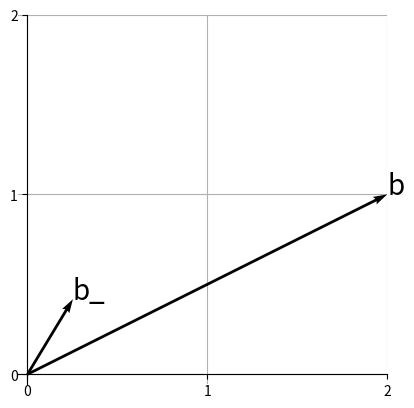

Here is the Python script that generated this plot:
import numpy as np
import matplotlib.pyplot as plt


# 행렬 A의 크기는 2 × 3
A = np.array([[1, 2, 3], [1, 5, 1]])

# 행렬 b의 크기는 2 × 1
b = np.array([2, 1])

x = np.linalg.lstsq(A, b, rcond=-1)[0]


a1 = A[:, 0]
a2 = A[:, 1]


sum = a1 * x[0] + a2 * x[1]


fig = plt.figure() 
ax = fig.add_subplot(1, 1, 1)


ax.quiver(0, 0, sum[0], sum[1], angles='xy', scale_units='xy', scale=1)
ax.text(sum[0], sum[1], "b_", size=20)
ax.quiver(0, 0, b[0], b[1], angles='xy', scale_units='xy', scale=1)
ax.text(b[0], b[1], "b", size=20)



ax.set_xticks(range(0, 3))
ax.set_yticks(range(0, 3))
ax.grid()
ax.set_axisbelow(True)
ax.set_aspect('equal', adjustable='box')

ax.spines['left'].set_position('zero')
ax.spines['bottom'].set_position('zero')
ax.spines['right'].set_color('none')
ax.spines['top'].set_color('none')

plt.show()
